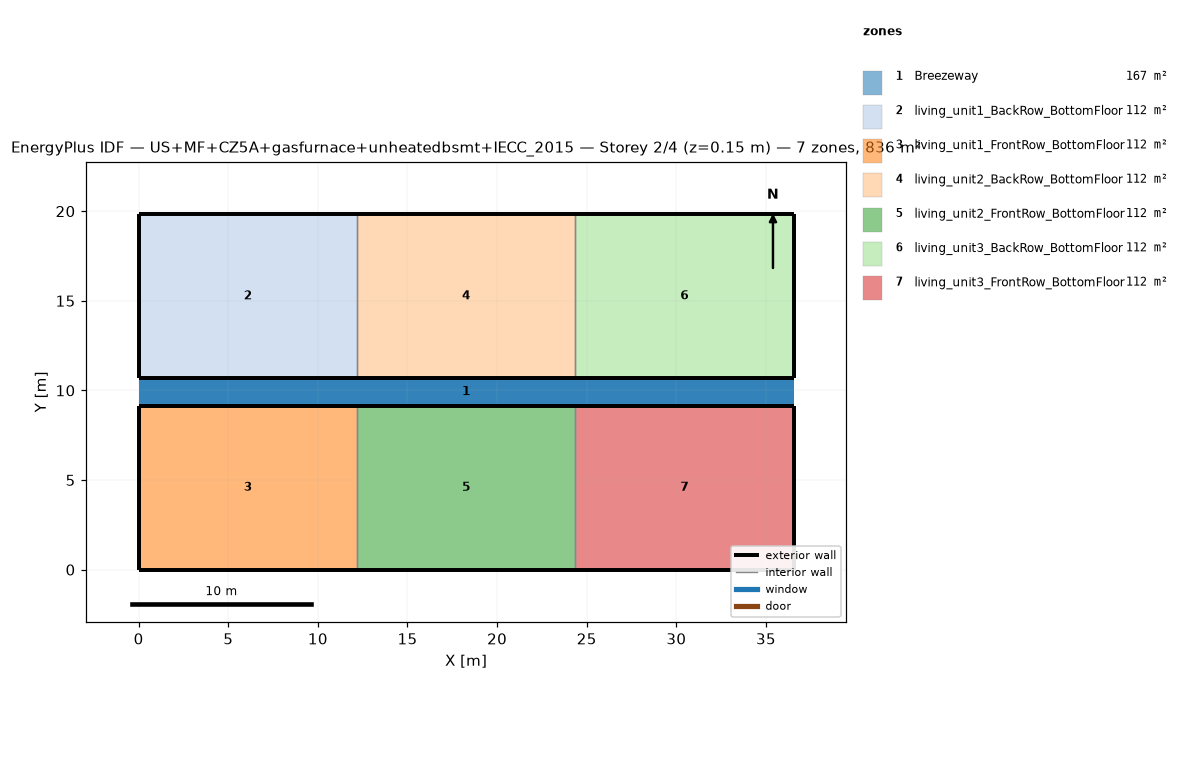
=== STOREY PLAN SPEC (per zone: floor XY polygon, exterior-wall plan segments, windows/doors) ===
zone 1: Breezeway  (167.0 m²)
  floor: (36.54, 9.16) (0.00, 9.16) (0.00, 10.68) (36.54, 10.68)
  floor: (36.54, 9.16) (0.00, 9.16) (0.00, 10.68) (36.54, 10.68)
  floor: (36.54, 9.16) (0.00, 9.16) (0.00, 10.68) (36.54, 10.68)
zone 2: living_unit1_BackRow_BottomFloor  (111.5 m²)
  floor: (12.18, 10.68) (0.00, 10.68) (0.00, 19.84) (12.18, 19.84)
  exterior wall: (0.00, 10.68) – (12.18, 10.68)  [12.2 m]
  exterior wall: (12.18, 19.84) – (0.00, 19.84)  [12.2 m]
  exterior wall: (0.00, 19.84) – (0.00, 10.68)  [9.2 m]
  interior walls: 1
zone 3: living_unit1_FrontRow_BottomFloor  (111.5 m²)
  floor: (12.18, 0.00) (0.00, 0.00) (0.00, 9.16) (12.18, 9.16)
  exterior wall: (0.00, 0.00) – (12.18, 0.00)  [12.2 m]
  exterior wall: (12.18, 9.16) – (0.00, 9.16)  [12.2 m]
  exterior wall: (0.00, 9.16) – (0.00, 0.00)  [9.2 m]
  interior walls: 1
zone 4: living_unit2_BackRow_BottomFloor  (111.5 m²)
  floor: (24.36, 10.68) (12.18, 10.68) (12.18, 19.84) (24.36, 19.84)
  exterior wall: (12.18, 10.68) – (24.36, 10.68)  [12.2 m]
  exterior wall: (24.36, 19.84) – (12.18, 19.84)  [12.2 m]
  interior walls: 2
zone 5: living_unit2_FrontRow_BottomFloor  (111.5 m²)
  floor: (24.36, 0.00) (12.18, 0.00) (12.18, 9.16) (24.36, 9.16)
  exterior wall: (12.18, 0.00) – (24.36, 0.00)  [12.2 m]
  exterior wall: (24.36, 9.16) – (12.18, 9.16)  [12.2 m]
  interior walls: 2
zone 6: living_unit3_BackRow_BottomFloor  (111.5 m²)
  floor: (36.54, 10.68) (24.36, 10.68) (24.36, 19.84) (36.54, 19.84)
  exterior wall: (24.36, 10.68) – (36.54, 10.68)  [12.2 m]
  exterior wall: (36.54, 10.68) – (36.54, 19.84)  [9.2 m]
  exterior wall: (36.54, 19.84) – (24.36, 19.84)  [12.2 m]
  interior walls: 1
zone 7: living_unit3_FrontRow_BottomFloor  (111.5 m²)
  floor: (36.54, 0.00) (24.36, 0.00) (24.36, 9.16) (36.54, 9.16)
  exterior wall: (24.36, 0.00) – (36.54, 0.00)  [12.2 m]
  exterior wall: (36.54, 0.00) – (36.54, 9.16)  [9.2 m]
  exterior wall: (36.54, 9.16) – (24.36, 9.16)  [12.2 m]
  interior walls: 1

=== DERIVED (storey summary) ===
Building: US+MF+CZ5A+gasfurnace+unheatedbsmt+IECC_2015
Storey: 2 of 4  (floor level z = 0.15 m)
Storey gross floor area: 836.2 m²
Zones on this storey: 7
  - Breezeway: floor 167.0 m²
  - living_unit1_BackRow_BottomFloor: floor 111.5 m²; exterior wall 33.5 m (86.9 m²); WWR 0.0%
  - living_unit1_FrontRow_BottomFloor: floor 111.5 m²; exterior wall 33.5 m (86.9 m²); WWR 0.0%
  - living_unit2_BackRow_BottomFloor: floor 111.5 m²; exterior wall 24.4 m (63.1 m²); WWR 0.0%
  - living_unit2_FrontRow_BottomFloor: floor 111.5 m²; exterior wall 24.4 m (63.1 m²); WWR 0.0%
  - living_unit3_BackRow_BottomFloor: floor 111.5 m²; exterior wall 33.5 m (86.9 m²); WWR 0.0%
  - living_unit3_FrontRow_BottomFloor: floor 111.5 m²; exterior wall 33.5 m (86.9 m²); WWR 0.0%
Zone adjacency (shared interzone walls):
  - living_unit1_BackRow_BottomFloor ↔ living_unit2_BackRow_BottomFloor
  - living_unit1_FrontRow_BottomFloor ↔ living_unit2_FrontRow_BottomFloor
  - living_unit2_BackRow_BottomFloor ↔ living_unit3_BackRow_BottomFloor
  - living_unit2_FrontRow_BottomFloor ↔ living_unit3_FrontRow_BottomFloor